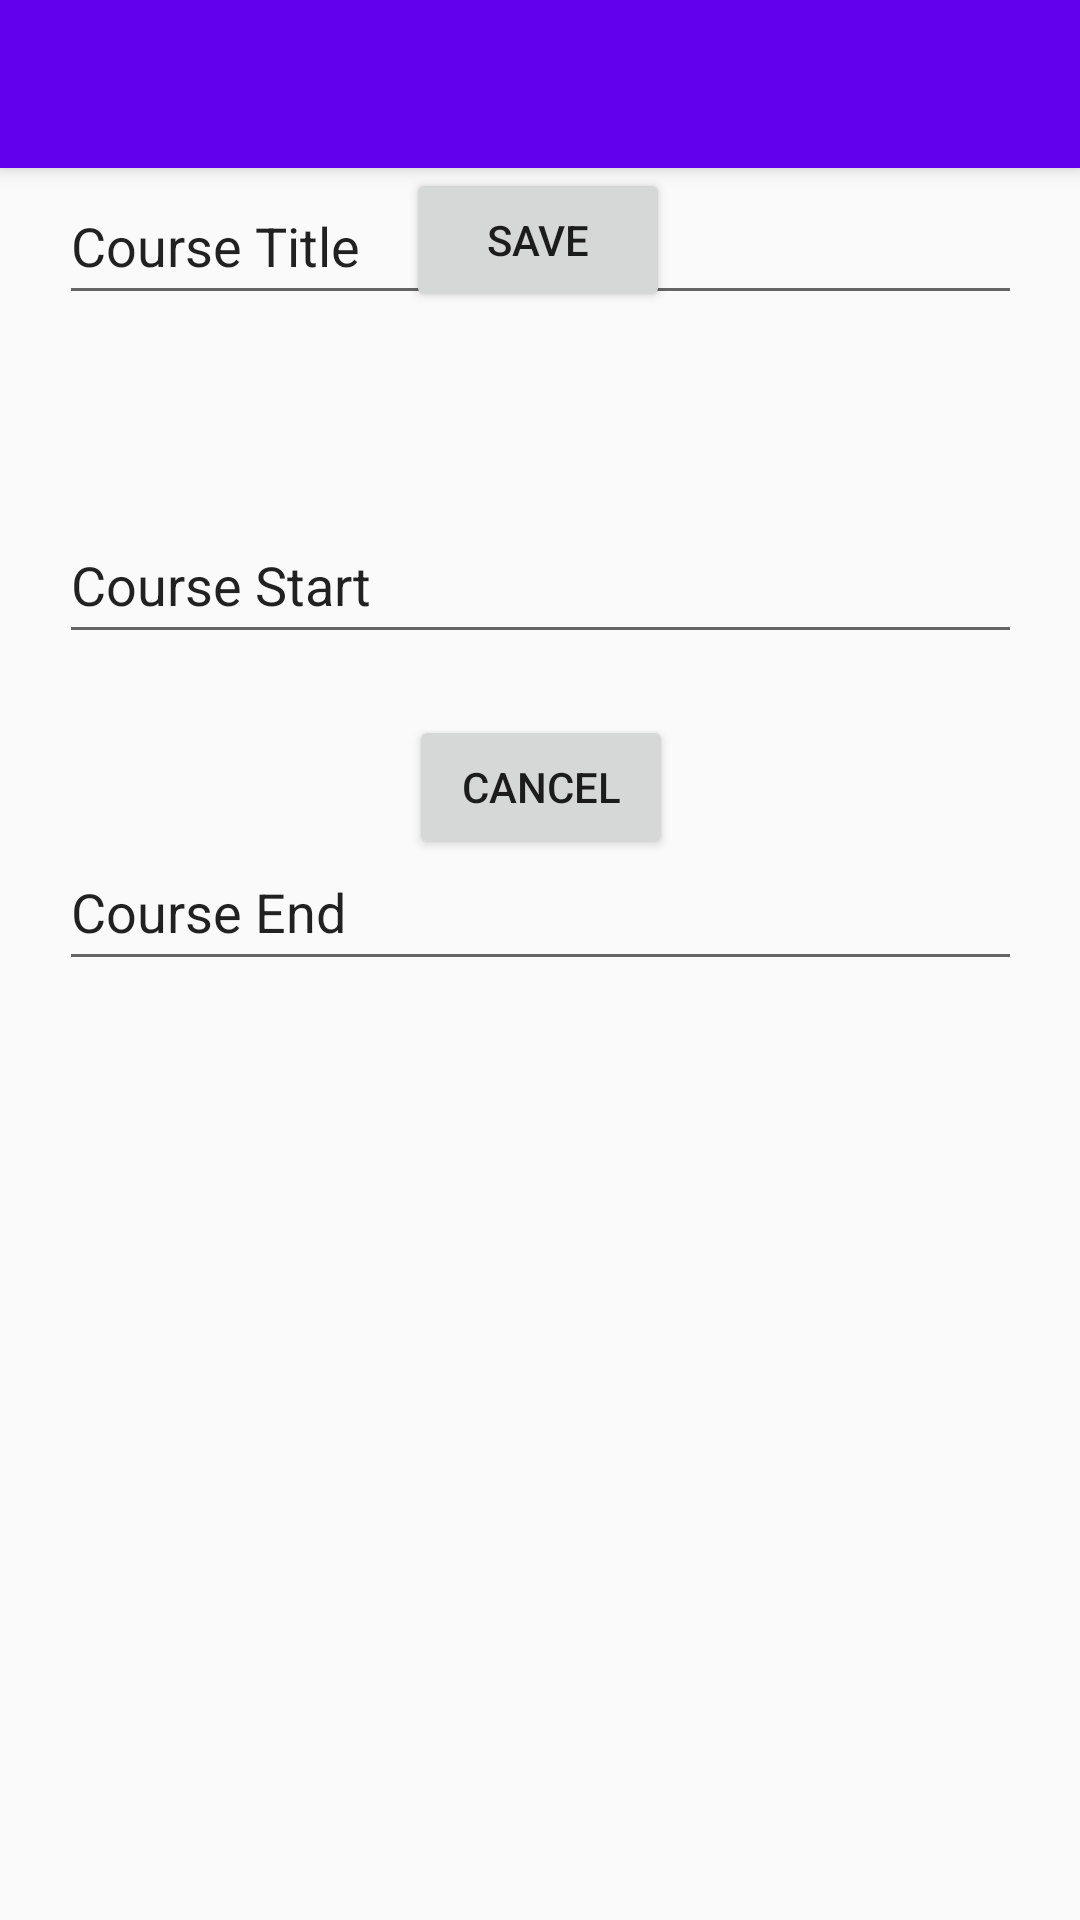

Android layout source for this screen:
<!-- AndroidManifest.xml: application theme AppTheme -->
<!-- res/layout/activity_course_editor.xml -->
<?xml version="1.0" encoding="utf-8"?>
<androidx.coordinatorlayout.widget.CoordinatorLayout xmlns:android="http://schemas.android.com/apk/res/android"
    xmlns:app="http://schemas.android.com/apk/res-auto"
    xmlns:tools="http://schemas.android.com/tools"
    android:layout_width="match_parent"
    android:layout_height="match_parent"
    tools:context=".course_editor">

    <com.google.android.material.appbar.AppBarLayout
        android:layout_width="match_parent"
        android:layout_height="wrap_content"
        android:theme="@style/AppTheme.AppBarOverlay">

        <androidx.appcompat.widget.Toolbar
            android:id="@+id/toolbar"
            android:layout_width="match_parent"
            android:layout_height="?attr/actionBarSize"
            android:background="?attr/colorPrimary"
            app:popupTheme="@style/AppTheme.PopupOverlay" />

    </com.google.android.material.appbar.AppBarLayout>

    <include layout="@layout/content_course_editor" />

</androidx.coordinatorlayout.widget.CoordinatorLayout>
<!-- res/layout/content_course_editor.xml (included above) -->
<?xml version="1.0" encoding="utf-8"?>
<androidx.constraintlayout.widget.ConstraintLayout xmlns:android="http://schemas.android.com/apk/res/android"
    xmlns:app="http://schemas.android.com/apk/res-auto"
    xmlns:tools="http://schemas.android.com/tools"
    android:layout_width="match_parent"
    android:layout_height="match_parent"
    app:layout_behavior="@string/appbar_scrolling_view_behavior"
    tools:context=".course_editor"
    tools:showIn="@layout/activity_course_editor">

    <EditText
        android:id="@+id/CourseTitle"
        android:layout_width="321dp"
        android:layout_height="49dp"
        android:autofillHints="Enter Course Title"
        android:inputType="text"
        android:text="Course Title"
        app:layout_constraintBottom_toTopOf="@+id/CourseStart"
        app:layout_constraintEnd_toEndOf="parent"
        app:layout_constraintHorizontal_bias="0.505"
        app:layout_constraintStart_toStartOf="parent"
        app:layout_constraintTop_toTopOf="parent"
        tools:ignore="LabelFor" />

    <EditText
        android:id="@+id/CourseStart"
        android:layout_width="321dp"
        android:layout_height="49dp"
        android:layout_marginTop="64dp"
        android:text="Course Start"
        app:layout_constraintEnd_toEndOf="parent"
        app:layout_constraintHorizontal_bias="0.508"
        app:layout_constraintStart_toStartOf="parent"
        app:layout_constraintTop_toBottomOf="@+id/CourseTitle"
        android:inputType="text"
        android:autofillHints="Enter Course Start Date"
        tools:ignore="LabelFor"/>

    <EditText
        android:id="@+id/CourseEnd"
        android:layout_width="321dp"
        android:layout_height="49dp"
        android:layout_marginTop="60dp"
        android:text="Course End"
        app:layout_constraintEnd_toEndOf="parent"
        app:layout_constraintStart_toStartOf="parent"
        app:layout_constraintTop_toBottomOf="@+id/CourseStart"
        android:inputType="text"
        android:autofillHints="Enter Course End Date"
        tools:ignore="LabelFor"/>

    <Button
        android:id="@+id/SAVE"
        android:layout_width="wrap_content"
        android:layout_height="wrap_content"
        android:layout_marginTop="72dp"
        android:text="@string/save"
        app:layout_constraintEnd_toEndOf="parent"
        app:layout_constraintHorizontal_bias="0.498"
        app:layout_constraintStart_toStartOf="parent"
        app:layout_constraintTop_toBottomOf="@+id/TermEnd" />

    <Button
        android:id="@+id/CANCEL"
        android:layout_width="wrap_content"
        android:layout_height="wrap_content"
        android:text="@string/cancel"
        app:layout_constraintBottom_toBottomOf="parent"
        app:layout_constraintEnd_toEndOf="parent"
        app:layout_constraintHorizontal_bias="0.501"
        app:layout_constraintStart_toStartOf="parent"
        app:layout_constraintTop_toBottomOf="@+id/SAVE"
        app:layout_constraintVertical_bias="0.275" />

</androidx.constraintlayout.widget.ConstraintLayout>
<!-- resources referenced by this layout -->
<resources>
  <string name="cancel">CANCEL</string>
  <string name="save">SAVE</string>
  <style name="AppTheme.AppBarOverlay" parent="ThemeOverlay.AppCompat.Dark.ActionBar" />
  <style name="AppTheme.PopupOverlay" parent="ThemeOverlay.AppCompat.Light" />
  <style name="AppTheme" parent="Theme.AppCompat.Light.DarkActionBar">
          
          <item name="colorPrimary">@color/colorPrimary</item>
          
          
      </style>
  <!-- not gathered from this repository: default colours our renderer supplied (Android Studio template values) -->
  <color name="colorPrimary">#FF6200EE</color>
</resources>
